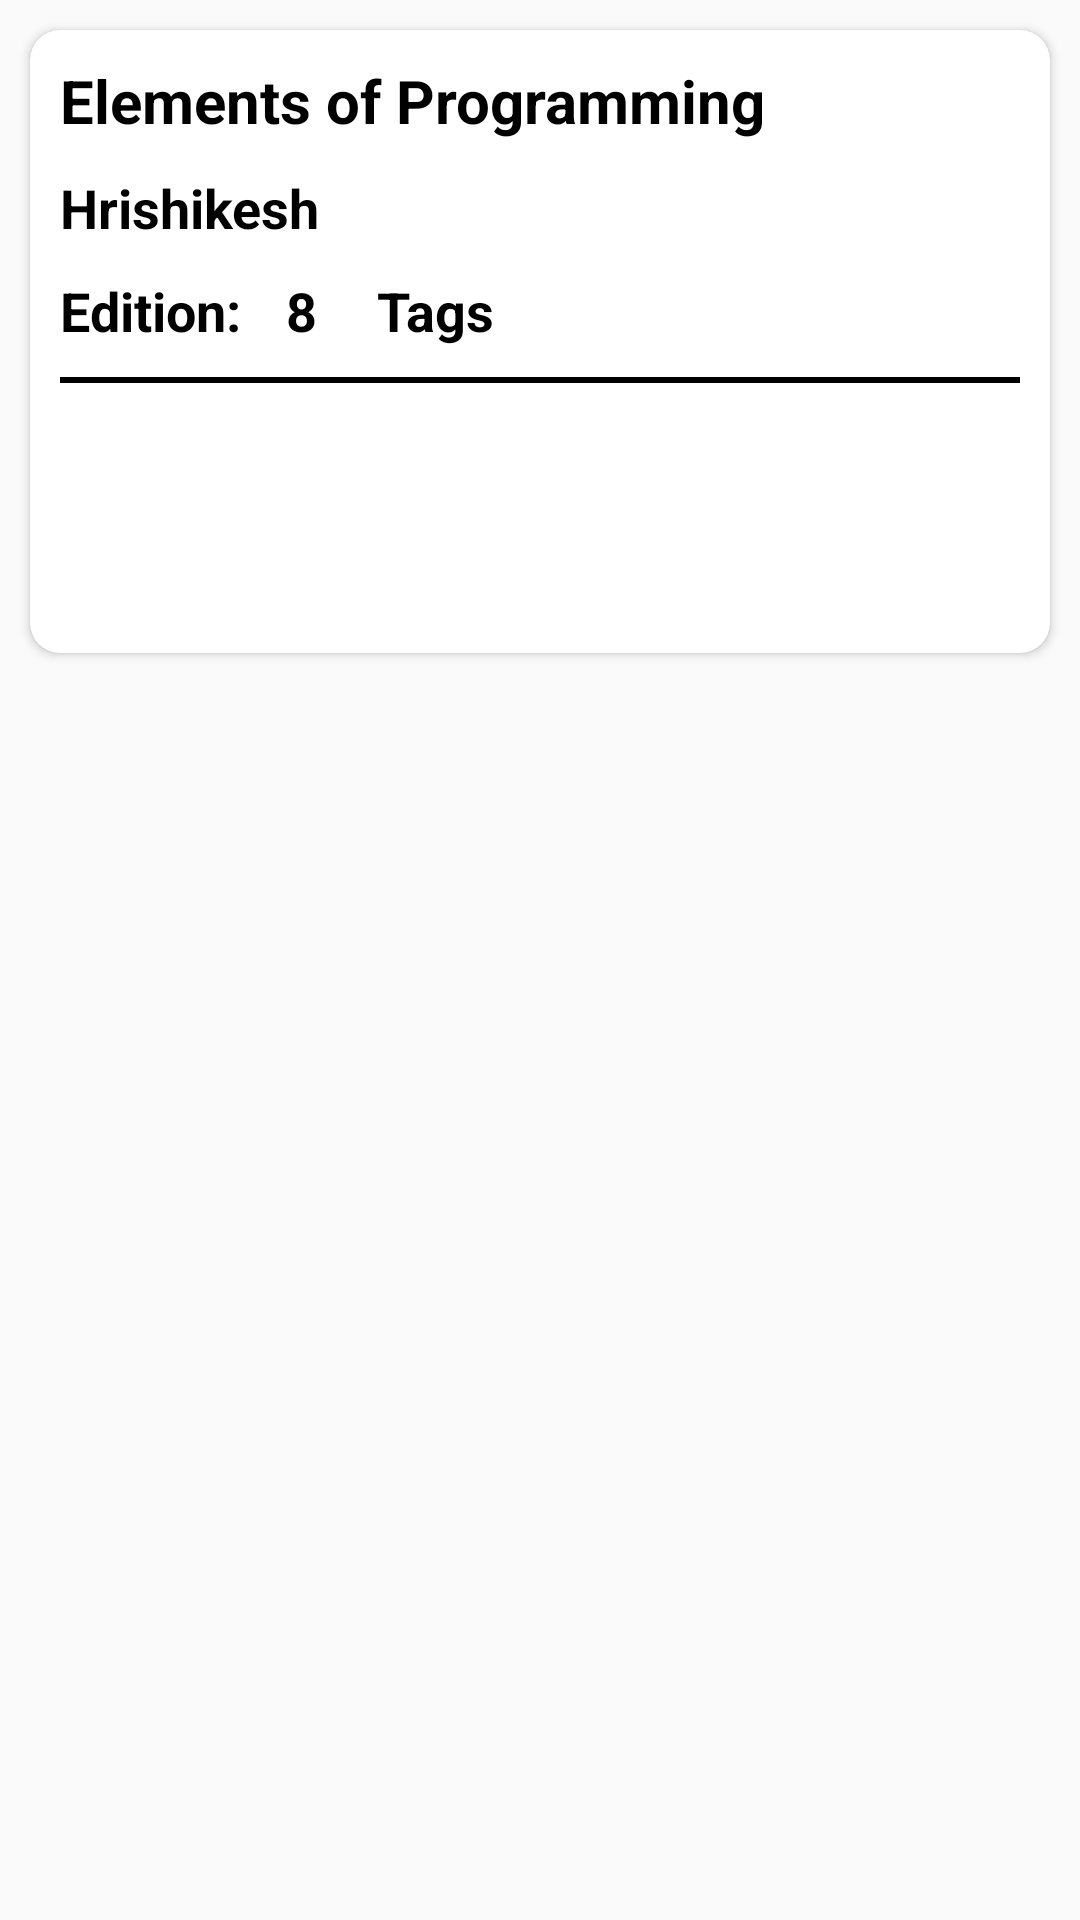

Android layout source for this screen:
<!-- AndroidManifest.xml: application theme AppTheme.NoActionBar -->
<!-- res/layout/approved_card.xml -->
<?xml version="1.0" encoding="utf-8"?>
<RelativeLayout
    xmlns:android="http://schemas.android.com/apk/res/android"
    xmlns:app="http://schemas.android.com/apk/res-auto"
    android:orientation="vertical"
    android:layout_width="match_parent"
    android:layout_height="match_parent">

    <android.support.v7.widget.CardView
        android:id="@+id/card"
        android:layout_width="match_parent"
        android:layout_height="wrap_content"
        android:layout_margin="10dp"
        app:cardBackgroundColor="#FFFFFF"
        app:cardCornerRadius="10dp">

        <RelativeLayout
            android:layout_width="match_parent"
            android:layout_height="match_parent">

            <TextView
                android:id="@+id/title"
                android:layout_width="wrap_content"
                android:layout_height="wrap_content"
                android:text="Elements of Programming"
                android:textStyle="bold"
                android:textColor="#000000"
                android:textSize="20sp"
                android:layout_marginTop="10dp"
                android:layout_marginLeft="10dp"
                android:layout_marginRight="10dp"/>

            <TextView
                android:id="@+id/author"
                android:layout_width="wrap_content"
                android:layout_height="wrap_content"
                android:layout_below="@+id/title"
                android:text="Hrishikesh"
                android:textStyle="bold"
                android:textColor="#000000"
                android:textSize="18sp"
                android:layout_marginLeft="10dp"
                android:layout_marginRight="10dp"
                android:layout_marginTop="10dp"
                />

            <TextView
                android:id="@+id/editionHeader"
                android:layout_width="wrap_content"
                android:layout_height="wrap_content"
                android:text="Edition:"
                android:textStyle="bold"
                android:textColor="#000000"
                android:textSize="18sp"
                android:layout_below="@+id/author"
                android:layout_marginLeft="10dp"
                android:layout_marginRight="10dp"
                android:layout_marginTop="10dp"
                />

            <TextView
                android:id="@+id/editionNumber"
                android:layout_width="wrap_content"
                android:layout_height="wrap_content"
                android:text="8"
                android:layout_toRightOf="@+id/editionHeader"
                android:layout_below="@+id/author"
                android:layout_marginLeft="05dp"
                android:layout_marginTop="10dp"
                android:textStyle="bold"
                android:textSize="18sp"
                android:textColor="#000000"/>

            <TextView
                android:id="@+id/AddNewTags"
                android:layout_width="wrap_content"
                android:layout_height="wrap_content"
                android:layout_toRightOf="@+id/editionNumber"
                android:layout_marginLeft="20dp"
                android:layout_marginTop="10dp"
                android:textStyle="bold"
                android:textSize="18sp"
                android:text="Tags"
                android:layout_below="@+id/author"
                android:textColor="#000000"/>

            <View
                android:id="@+id/separator"
                android:layout_width="match_parent"
                android:layout_height="2dp"
                android:layout_below="@+id/editionNumber"
                android:layout_margin="10dp"
                android:background="#000000"/>

            <ImageView
                android:id="@+id/play"
                android:layout_width="60sp"
                android:layout_height="60sp"
                android:layout_alignParentLeft="true"
                android:layout_below="@+id/separator"
                android:layout_marginLeft="10dp"
                android:layout_marginRight="10dp"
                android:layout_marginBottom="10dp"
                android:layout_marginTop="10dp"
                android:src="@drawable/ic_menu_share"
                />

            <ImageView
                android:id="@+id/downlaod"
                android:layout_width="60sp"
                android:layout_height="60sp"
                android:layout_alignParentRight="true"
                android:layout_below="@+id/separator"
                android:layout_margin="10dp"
                android:src="@mipmap/ic_launcher"/>


        </RelativeLayout>

    </android.support.v7.widget.CardView>
</RelativeLayout>
<!-- resources referenced by this layout -->
<resources>
  <style name="AppTheme.NoActionBar" parent="Theme.AppCompat.Light.DarkActionBar">
          
          <item name="colorPrimary">@color/colorPrimary</item>
          <item name="colorPrimaryDark">@color/colorPrimaryDark</item>
          <item name="colorAccent">@color/colorAccent</item>
          <item name="windowNoTitle">true</item>
      </style>
  <color name="colorPrimary">#3F51B5</color>
  <color name="colorPrimaryDark">#303F9F</color>
  <color name="colorAccent">#FF4081</color>
</resources>
